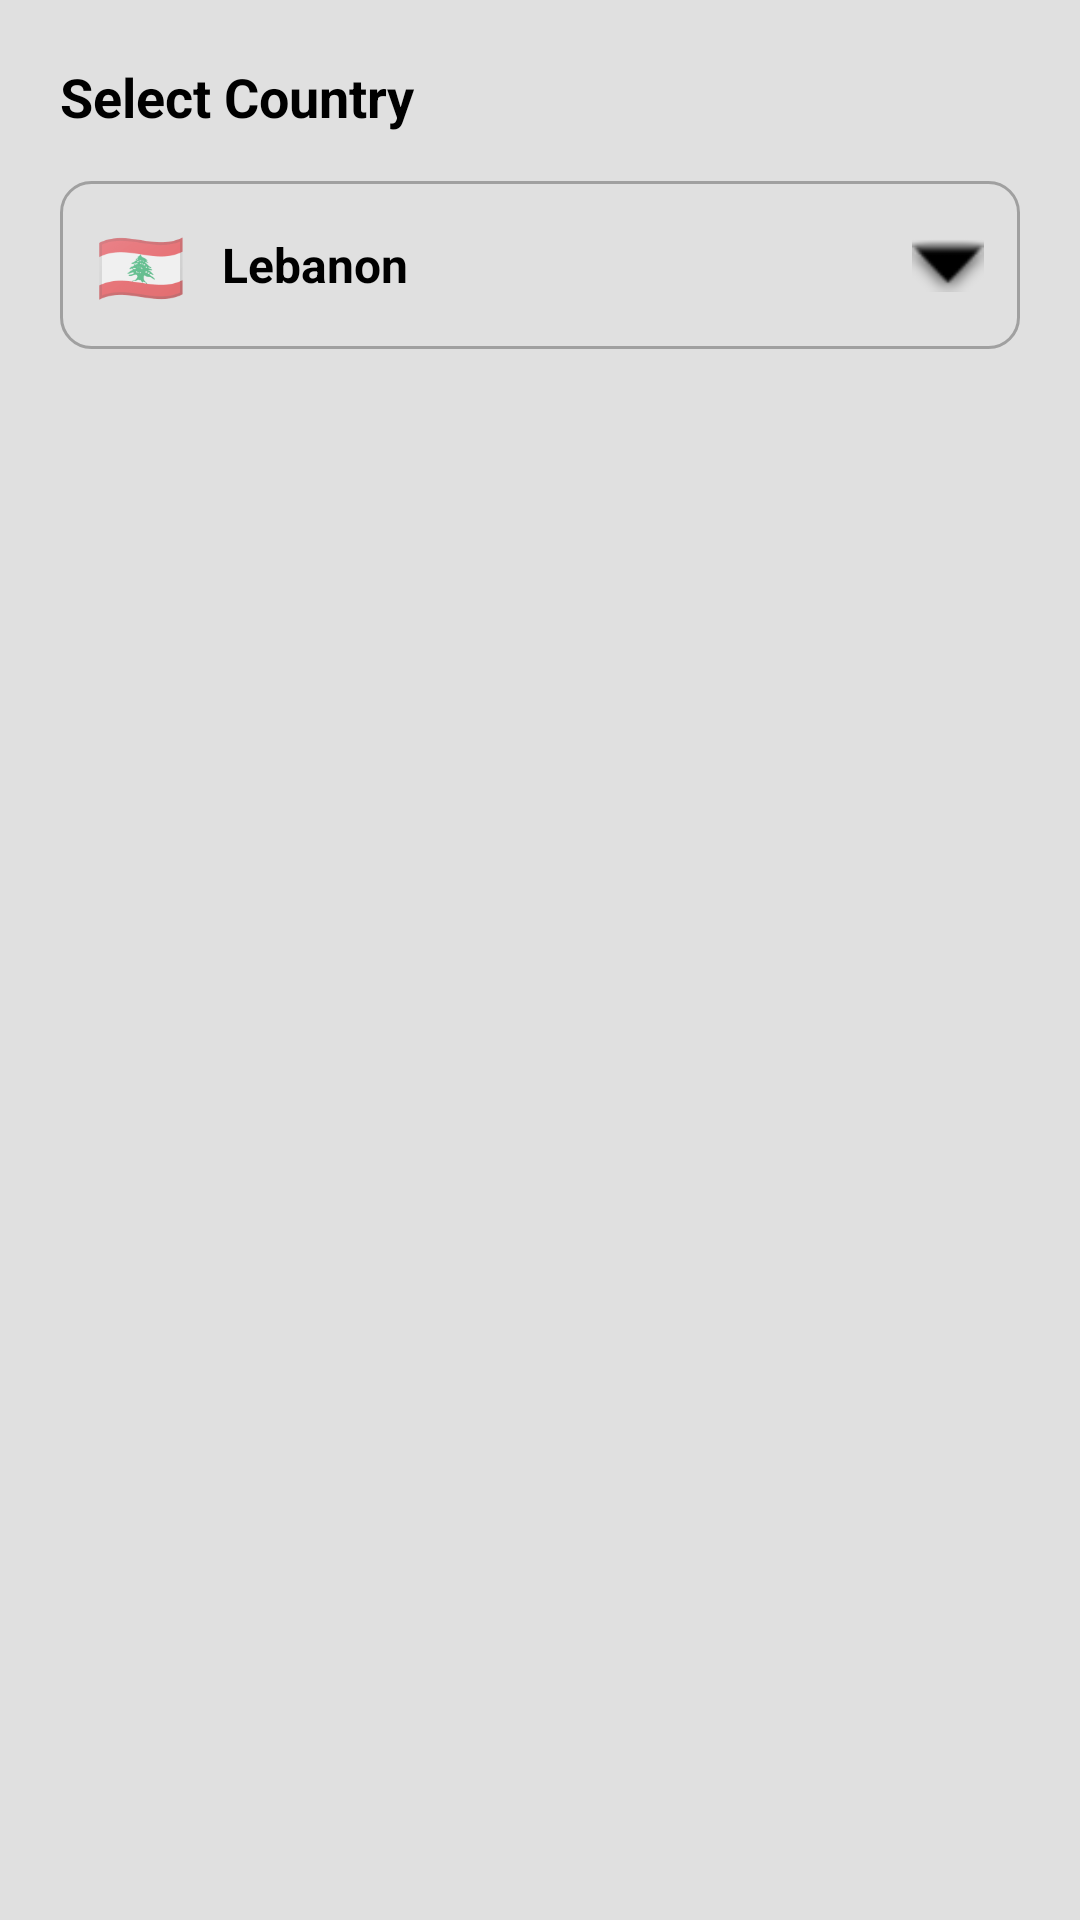

Produce the Android XML layout that renders to this screen, including the resource entries it uses.
<!-- AndroidManifest.xml: application theme Theme.MyCalendar2026SAR -->
<!-- res/layout/dialog_select_country.xml -->
<?xml version="1.0" encoding="utf-8"?>
<LinearLayout xmlns:android="http://schemas.android.com/apk/res/android"
    xmlns:app="http://schemas.android.com/apk/res-auto"
    android:layout_width="match_parent"
    android:layout_height="wrap_content"
    android:orientation="vertical"
    android:padding="20dp"
    android:background="@color/card_bg">

    <TextView
        android:layout_width="wrap_content"
        android:layout_height="wrap_content"
        android:text="Select Country"
        android:textColor="@color/white"
        android:textSize="18sp"
        android:textStyle="bold"
        android:layout_marginBottom="16dp" />

    <LinearLayout
        android:id="@+id/countrySelectorBox"
        android:layout_width="match_parent"
        android:layout_height="56dp"
        android:background="@drawable/summary_border"
        android:gravity="center_vertical"
        android:orientation="horizontal"
        android:paddingStart="12dp"
        android:paddingEnd="12dp"
        android:clickable="true"
        android:focusable="true">

        <TextView
            android:id="@+id/txtSelectedFlag"
            android:layout_width="wrap_content"
            android:layout_height="wrap_content"
            android:textSize="24sp"
            android:text="🇱🇧" />

        <TextView
            android:id="@+id/txtSelectedCountryName"
            android:layout_width="0dp"
            android:layout_height="wrap_content"
            android:layout_marginStart="12dp"
            android:layout_weight="1"
            android:textColor="@color/white"
            android:textSize="16sp"
            android:textStyle="bold"
            android:text="Lebanon" />

        <ImageView
            android:layout_width="24dp"
            android:layout_height="24dp"
            android:src="@android:drawable/arrow_down_float"
            app:tint="@color/white" />
    </LinearLayout>

</LinearLayout>
<!-- resources referenced by this layout -->
<resources>
  <color name="card_bg">#E0E0E0</color>
  <color name="white">#000000</color>
  <!-- drawable summary_border (drawable) -->
  <?xml version="1.0" encoding="utf-8"?>
  <shape xmlns:android="http://schemas.android.com/apk/res/android">
      <solid android:color="@color/card_bg" />
      <stroke
          android:width="1dp"
          android:color="@color/border_color" />
      <corners android:radius="10dp" />
  </shape>
  <color name="border_color">#A0A0A0</color>
  <color name="light_green">#2E7D32</color>
  <color name="hunter_green">#1B5E20</color>
  <color name="teal_200">#00897B</color>
  <color name="teal_700">#00695C</color>
  <color name="black">#CFCFCF</color>
  <style name="CustomMenuTextAppearance" parent="TextAppearance.AppCompat.Widget.PopupMenu.Large">
          <item name="android:textSize">@dimen/_10ssp</item>
          <item name="android:textColor">@color/white</item>
      </style>
  <style name="CustomPopupMenuStyle" parent="Widget.AppCompat.PopupMenu">
          <item name="android:minWidth">@dimen/_110sdp</item>
      </style>
  <!-- drawable black_cursor (drawable) -->
  <?xml version="1.0" encoding="utf-8"?>
  <shape xmlns:android="http://schemas.android.com/apk/res/android"
      android:shape="rectangle">
      <solid android:color="#000000" />
      <size android:width="2dp" />
  </shape>
  <!-- drawable black_handle_left (drawable) -->
  <?xml version="1.0" encoding="utf-8"?>
  <vector xmlns:android="http://schemas.android.com/apk/res/android"
      android:width="24dp"
      android:height="24dp"
      android:viewportWidth="24"
      android:viewportHeight="24">
      <path
          android:fillColor="#000000"
          android:pathData="M12,2C8.13,2 5,5.13 5,9c0,5.25 7,13 7,13s7,-7.75 7,-13c0,-3.87 -3.13,-7 -7,-7z" />
  </vector>
  <style name="CustomAlertDialogTheme" parent="ThemeOverlay.MaterialComponents.MaterialAlertDialog">
          <item name="colorPrimary">@color/light_green</item>
          <item name="colorAccent">@color/light_green</item>
          <item name="colorSecondary">@color/light_green</item>
          <item name="android:textColorPrimary">@color/white</item>
          
          <item name="buttonBarPositiveButtonStyle">@style/GreenButtonStyle</item>
          <item name="buttonBarNegativeButtonStyle">@style/GreenButtonStyle</item>
          <item name="buttonBarNeutralButtonStyle">@style/GreenButtonStyle</item>
      </style>
  <style name="GreenButtonStyle" parent="Widget.MaterialComponents.Button.TextButton">
          <item name="android:textColor">@color/light_green</item>
      </style>
</resources>
